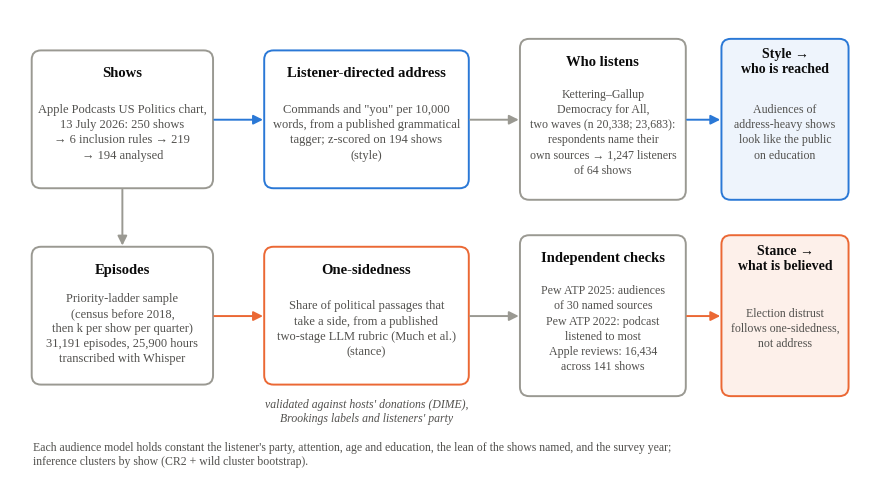

Recreate this plot in Python. (Note: this script raises an exception after producing the figure.)
"""Pipeline flow chart for the talk / paper (figures/fig0_pipeline.png/.pdf). Same typeface and palette as the other figures."""
import sys; TALK=len(sys.argv)>1 and sys.argv[1]=='talk'
import matplotlib; matplotlib.use('Agg'); import matplotlib.pyplot as plt; from matplotlib.patches import FancyBboxPatch, FancyArrowPatch
plt.rcParams.update({'font.family':'serif','font.serif':['Liberation Serif','Times New Roman','DejaVu Serif'],'pdf.fonttype':42})
INK,INK2,BLUE,ORANGE,GRAY,BG='#0b0b0b','#52514e','#2a78d6','#eb6834','#9a9992','#f2f1ee'
fig,ax=plt.subplots(figsize=(11,6.2)); ax.set_xlim(0,11); ax.set_ylim(0,6.2); ax.axis('off')
def box(x,y,w,h,title,body,edge=GRAY,fill='white',tw='bold',fs=10.5,bfs=9):
    ax.add_patch(FancyBboxPatch((x,y),w,h,boxstyle='round,pad=0.02,rounding_size=0.12',linewidth=1.4,edgecolor=edge,facecolor=fill))
    ax.text(x+w/2,y+h-0.28,title,ha='center',va='center',fontsize=fs,fontweight=tw,color=INK)
    ax.text(x+w/2,y+h/2-0.17,body,ha='center',va='center',fontsize=bfs,color=INK2,linespacing=1.35)
def arrow(x1,y1,x2,y2,color=GRAY,style='-|>'):
    ax.add_patch(FancyArrowPatch((x1,y1),(x2,y2),arrowstyle=style,mutation_scale=14,linewidth=1.4,color=color,shrinkA=2,shrinkB=2))
# column 1: corpus
box(0.3,3.9,2.3,1.75,'Shows','Apple Podcasts US Politics chart,\n13 July 2026: 250 shows\n→ 6 inclusion rules → 219\n→ 194 analysed')
box(0.3,1.35,2.3,1.75,'Episodes','Priority-ladder sample\n(census before 2018,\nthen k per show per quarter)\n31,191 episodes, 25,900 hours\ntranscribed with Whisper')
arrow(1.45,3.9,1.45,3.1)
# column 2: measures
box(3.3,3.9,2.6,1.75,'Listener-directed address','Commands and "you" per 10,000\nwords, from a published grammatical\ntagger; z-scored on 194 shows\n(style)',edge=BLUE)
box(3.3,1.35,2.6,1.75,'One-sidedness','Share of political passages that\ntake a side, from a published\ntwo-stage LLM rubric (Much et al.)\n(stance)',edge=ORANGE)
arrow(2.6,4.77,3.3,4.77,BLUE); arrow(2.6,2.22,3.3,2.22,ORANGE)
ax.text(4.6,0.98,'validated against hosts\' donations (DIME),\nBrookings labels and listeners\' party',ha='center',va='center',fontsize=8.5,color=INK2,style='italic')
# column 3: audiences
box(6.6,3.75,2.1,2.05,'Who listens','Kettering–Gallup\nDemocracy for All,\ntwo waves (n 20,338; 23,683):\nrespondents name their\nown sources → 1,247 listeners\nof 64 shows',fs=10.5,bfs=8.6)
box(6.6,1.2,2.1,2.05,'Independent checks','Pew ATP 2025: audiences\nof 30 named sources\nPew ATP 2022: podcast\nlistened to most\nApple reviews: 16,434\nacross 141 shows',fs=10.5,bfs=8.6)
arrow(5.9,4.77,6.6,4.77,GRAY); arrow(5.9,2.22,6.6,2.22,GRAY)
# column 4: findings
box(9.2,3.75,1.6,2.05,'Style →\nwho is reached','Audiences of\naddress-heavy shows\nlook like the public\non education',edge=BLUE,fill='#eef4fc',fs=10,bfs=8.6)
box(9.2,1.2,1.6,2.05,'Style →\ncynicism','Listeners of\naddress-heavy shows\nare more cynical about\ninstitutions (Year 1),\nnet of one-sidedness',edge=ORANGE,fill='#fdf0ea',fs=10,bfs=8.6) if TALK else box(9.2,1.2,1.6,2.05,'Stance →\nwhat is believed','Election distrust\nfollows one-sidedness,\nnot address',edge=ORANGE,fill='#fdf0ea',fs=10,bfs=8.6)
arrow(8.7,4.77,9.2,4.77,BLUE); arrow(8.7,2.22,9.2,2.22,ORANGE)
ax.text(0.3,0.42,'Each audience model holds constant the listener\'s party, attention, age and education, the lean of the shows named, and the survey year;\ninference clusters by show (CR2 + wild cluster bootstrap).',fontsize=8.5,color=INK2,va='center')
name='figures/fig0_pipeline_talk' if TALK else 'figures/fig0_pipeline'; fig.savefig(name+'.png',dpi=300,bbox_inches='tight'); fig.savefig(name+'.pdf',bbox_inches='tight'); print('saved',name)
